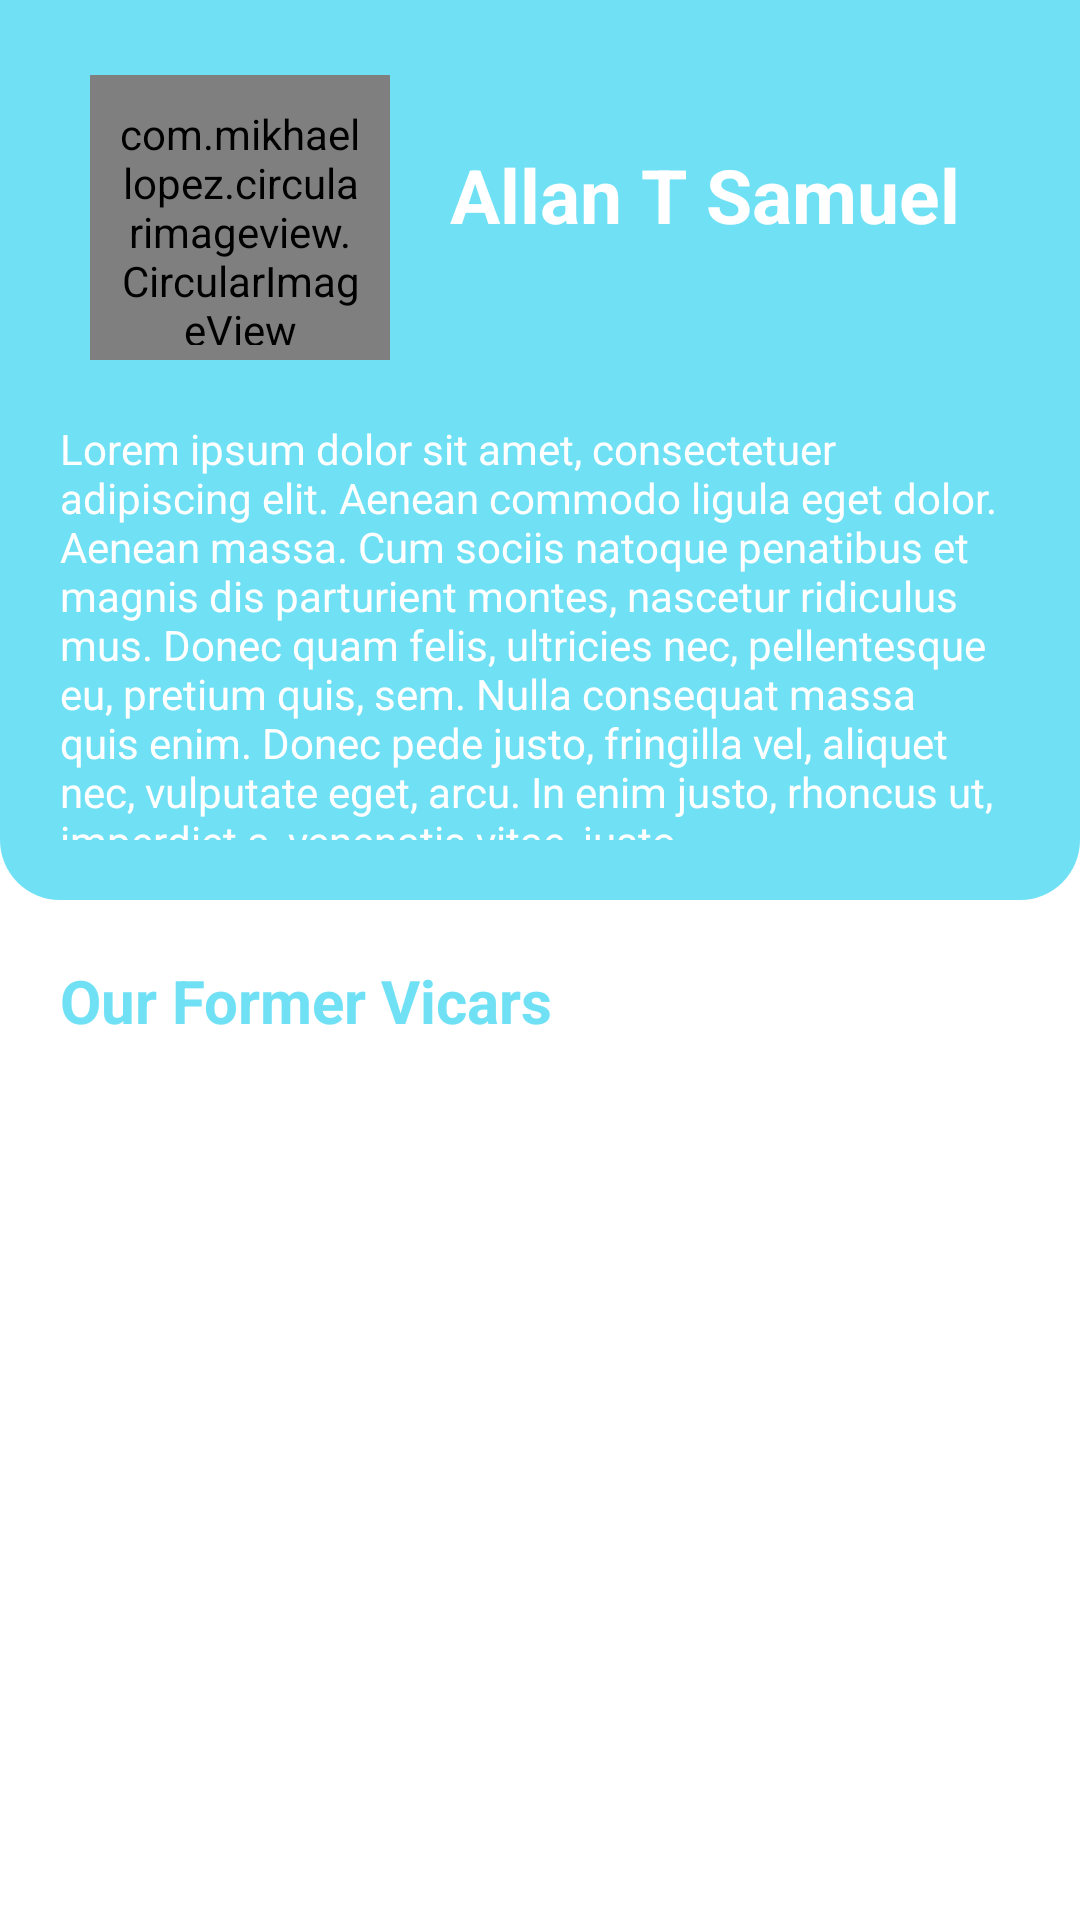

Produce the Android XML layout that renders to this screen, including the resource entries it uses.
<!-- AndroidManifest.xml: application theme AppTheme -->
<!-- res/layout/fragment_blank.xml -->
<?xml version="1.0" encoding="utf-8"?>
<LinearLayout xmlns:android="http://schemas.android.com/apk/res/android"
    xmlns:tools="http://schemas.android.com/tools"
    android:layout_width="match_parent"
    android:layout_height="match_parent"
    android:background="@color/white"
    xmlns:app="http://schemas.android.com/apk/res-auto"
    tools:context=".view.modules.vicar.VicarsFragment">
    <androidx.core.widget.NestedScrollView
        android:layout_width="match_parent"
        android:layout_height="match_parent">
        <LinearLayout
            android:layout_width="match_parent"
            android:layout_height="match_parent"
            android:orientation="vertical">
            <LinearLayout
                android:layout_width="match_parent"
                android:layout_height="@dimen/dimen_300"
                android:background="@drawable/curved_buttom_bg"
                android:orientation="vertical">
                <LinearLayout
                    android:layout_width="match_parent"
                    android:layout_height="wrap_content"
                    android:layout_marginStart="@dimen/dimen_30"
                    android:layout_marginEnd="@dimen/dimen_30"
                    android:layout_marginTop="@dimen/dimen_10"
                    >
                    <com.mikhaellopez.circularimageview.CircularImageView
                        android:layout_width="@dimen/dimen_100"
                        android:layout_height="@dimen/dimen_100"
                        android:adjustViewBounds="true"
                        android:layout_gravity="center"
                        android:padding="@dimen/dimen_10"
                        android:layout_marginTop="@dimen/dimen_10"
                        android:src="@drawable/allan_achen"/>

                    <TextView
                        android:layout_width="wrap_content"
                        android:layout_height="wrap_content"
                        android:layout_marginStart="@dimen/dimen_20"
                        android:gravity="center"
                        android:layout_gravity="center"
                        android:textStyle="bold"
                        android:textColor="@color/white"
                        android:textSize="25sp"
                        android:text="Allan T Samuel"/>
                </LinearLayout>
                <TextView
                    android:layout_width="match_parent"
                    android:layout_height="match_parent"
                    android:textColor="@color/white"
                    android:padding="@dimen/dimen_20"
                    android:text="@string/dumy_text"/>
            </LinearLayout>
            <TextView
                android:layout_width="wrap_content"
                android:layout_height="wrap_content"
                android:text="Our Former Vicars"
                android:textColor="@color/colorPrimary"
                android:textStyle="bold"
                android:textSize="@dimen/text_20"
                android:layout_margin="@dimen/dimen_20"/>
            <androidx.recyclerview.widget.RecyclerView
                android:id="@+id/rv_vicar"
                android:layout_width="match_parent"
                android:layout_height="match_parent"
                android:orientation="vertical"
                app:layoutManager="androidx.recyclerview.widget.LinearLayoutManager" />

        </LinearLayout>
    </androidx.core.widget.NestedScrollView>



</LinearLayout>
<!-- resources referenced by this layout -->
<resources>
  <color name="colorPrimary">#70e1f5</color>
  <color name="white">#fff</color>
  <dimen name="dimen_10">10dp</dimen>
  <dimen name="dimen_100">100dp</dimen>
  <dimen name="dimen_20">20dp</dimen>
  <dimen name="dimen_30">30dp</dimen>
  <dimen name="dimen_300">300dp</dimen>
  <dimen name="text_20">20dp</dimen>
  <!-- drawable allan_achen: jpg bitmap (drawable-v24, 9823 bytes) -->
  <!-- drawable curved_buttom_bg (drawable) -->
  <?xml version="1.0" encoding="utf-8"?>
  <shape xmlns:android="http://schemas.android.com/apk/res/android"
      android:shape="rectangle">
      <solid android:color="@color/colorPrimary"/>
      <corners android:bottomLeftRadius="@dimen/dimen_20"
          android:bottomRightRadius="@dimen/dimen_20"/>
  
  </shape>
  <string name="dumy_text">Lorem ipsum dolor sit amet, consectetuer adipiscing elit. Aenean commodo ligula eget dolor. Aenean massa. Cum sociis natoque penatibus et magnis dis parturient montes, nascetur ridiculus mus. Donec quam felis, ultricies nec, pellentesque eu, pretium quis, sem. Nulla consequat massa quis enim. Donec pede justo, fringilla vel, aliquet nec, vulputate eget, arcu. In enim justo, rhoncus ut, imperdiet a, venenatis vitae, justo.</string>
  <style name="AppTheme" parent="Theme.AppCompat.Light.NoActionBar">
          
          <item name="android:windowNoTitle">true</item>
          <item name="android:windowFullscreen">true</item>
          <item name="colorPrimary">@color/colorPrimary</item>
          <item name="colorPrimaryDark">@color/colorPrimaryDark</item>
          <item name="colorAccent">@color/colorAccent</item>
      </style>
  <color name="colorPrimaryDark">#ffd194</color>
  <color name="colorAccent">#E68080</color>
</resources>
